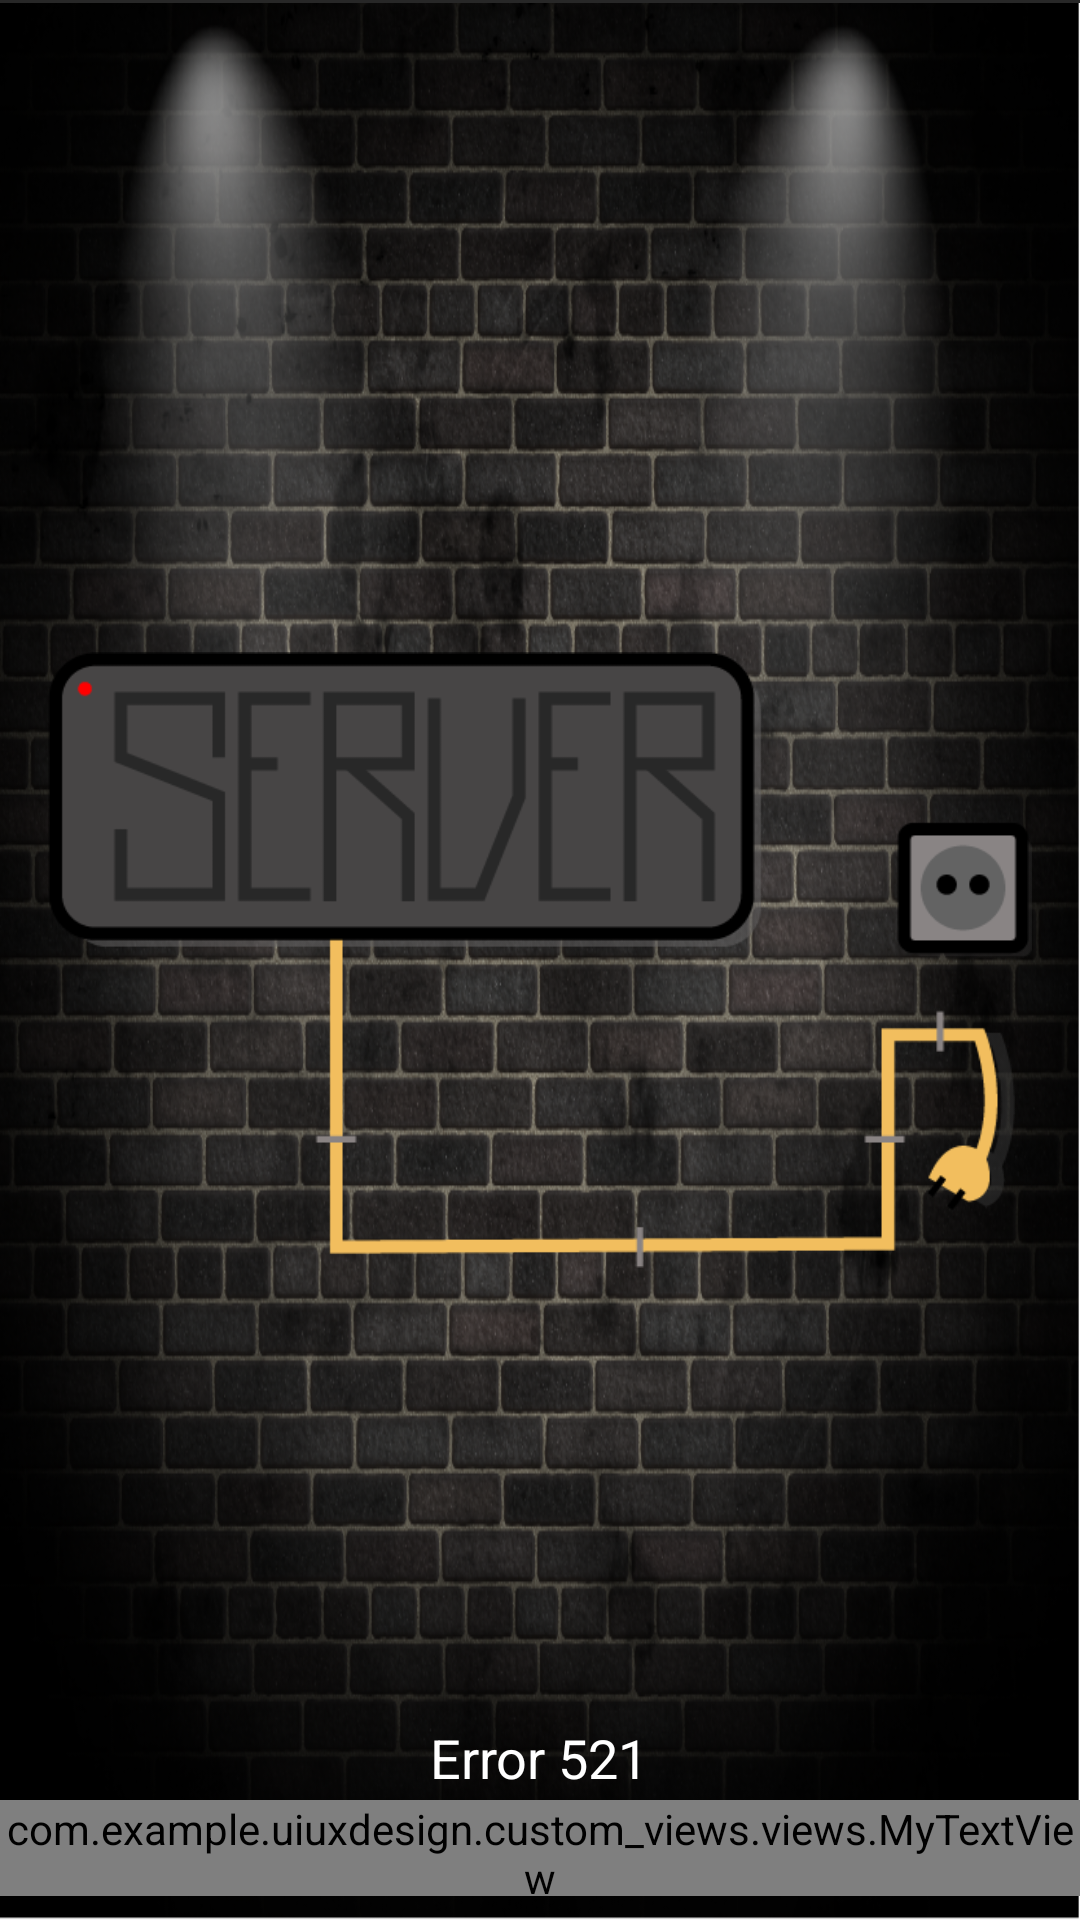

Android layout source for this screen:
<!-- AndroidManifest.xml: application theme AppTheme -->
<!-- res/layout/activity_server_down.xml -->
<?xml version="1.0" encoding="utf-8"?>
<FrameLayout xmlns:android="http://schemas.android.com/apk/res/android"
    xmlns:app="http://schemas.android.com/apk/res-auto"
    xmlns:tools="http://schemas.android.com/tools"
    android:layout_width="match_parent"
    android:layout_height="match_parent"
    tools:context=".ServerDownActivity">

    <ImageView
        android:id="@+id/server_down_bg"
        android:layout_width="match_parent"
        android:layout_height="match_parent"
        android:layout_gravity="top"
        android:background="@drawable/server_down_bg"
        android:scaleType="centerCrop" />

    <View
        android:layout_width="match_parent"
        android:layout_height="1dp"
        android:layout_gravity="top"
        android:background="@color/colorPrimaryDark" />

    <ImageView
        android:id="@+id/server_down_image"
        android:layout_width="match_parent"
        android:layout_height="match_parent"
        android:layout_gravity="top"
        android:layout_margin="16dp"
        android:scaleType="fitCenter"
        android:src="@drawable/server_down_image" />

    <TextView
        android:layout_width="wrap_content"
        android:layout_height="wrap_content"
        android:layout_gravity="bottom|center_horizontal"
        android:layout_marginBottom="42dp"
        android:gravity="center"
        android:text="Error 521"
        android:textColor="#fff"
        android:textSize="18sp" />

    <com.example.uiuxdesign.custom_views.views.MyTextView
        android:layout_width="wrap_content"
        android:layout_height="32dp"
        android:layout_gravity="bottom|center_horizontal"
        android:layout_marginBottom="8dp"
        android:gravity="center"
        android:text="سرور در درسترس نیست!"
        android:textColor="#fff"
        android:textSize="18sp" />

</FrameLayout>
<!-- resources referenced by this layout -->
<resources>
  <color name="colorPrimaryDark">#272727</color>
  <!-- drawable server_down_bg (drawable) -->
  <transition xmlns:android="http://schemas.android.com/apk/res/android">
      
      <item android:drawable="@drawable/wall_dark" />
      <item android:drawable="@drawable/wall_darker" />
  </transition>
  <!-- drawable server_down_image (drawable) -->
  <transition xmlns:android="http://schemas.android.com/apk/res/android">
      
      <item android:drawable="@drawable/error521_shadow" />
      <item android:drawable="@drawable/error521_shadow_darker" />
  </transition>
  <style name="AppTheme" parent="Theme.AppCompat.Light.NoActionBar">
          
          <item name="colorPrimary">@color/colorPrimary</item>
          <item name="colorPrimaryDark">@color/colorPrimaryDark</item>
          <item name="colorAccent">@color/colorAccent</item>
      </style>
  <!-- drawable wall_dark: png bitmap (drawable, 878663 bytes) -->
  <!-- drawable wall_darker: png bitmap (drawable, 669875 bytes) -->
  <!-- drawable error521_shadow: png bitmap (drawable, 10828 bytes) -->
  <!-- drawable error521_shadow_darker: png bitmap (drawable, 10545 bytes) -->
  <color name="colorPrimary">#1C1F34</color>
  <color name="colorAccent">#ED254E</color>
</resources>
